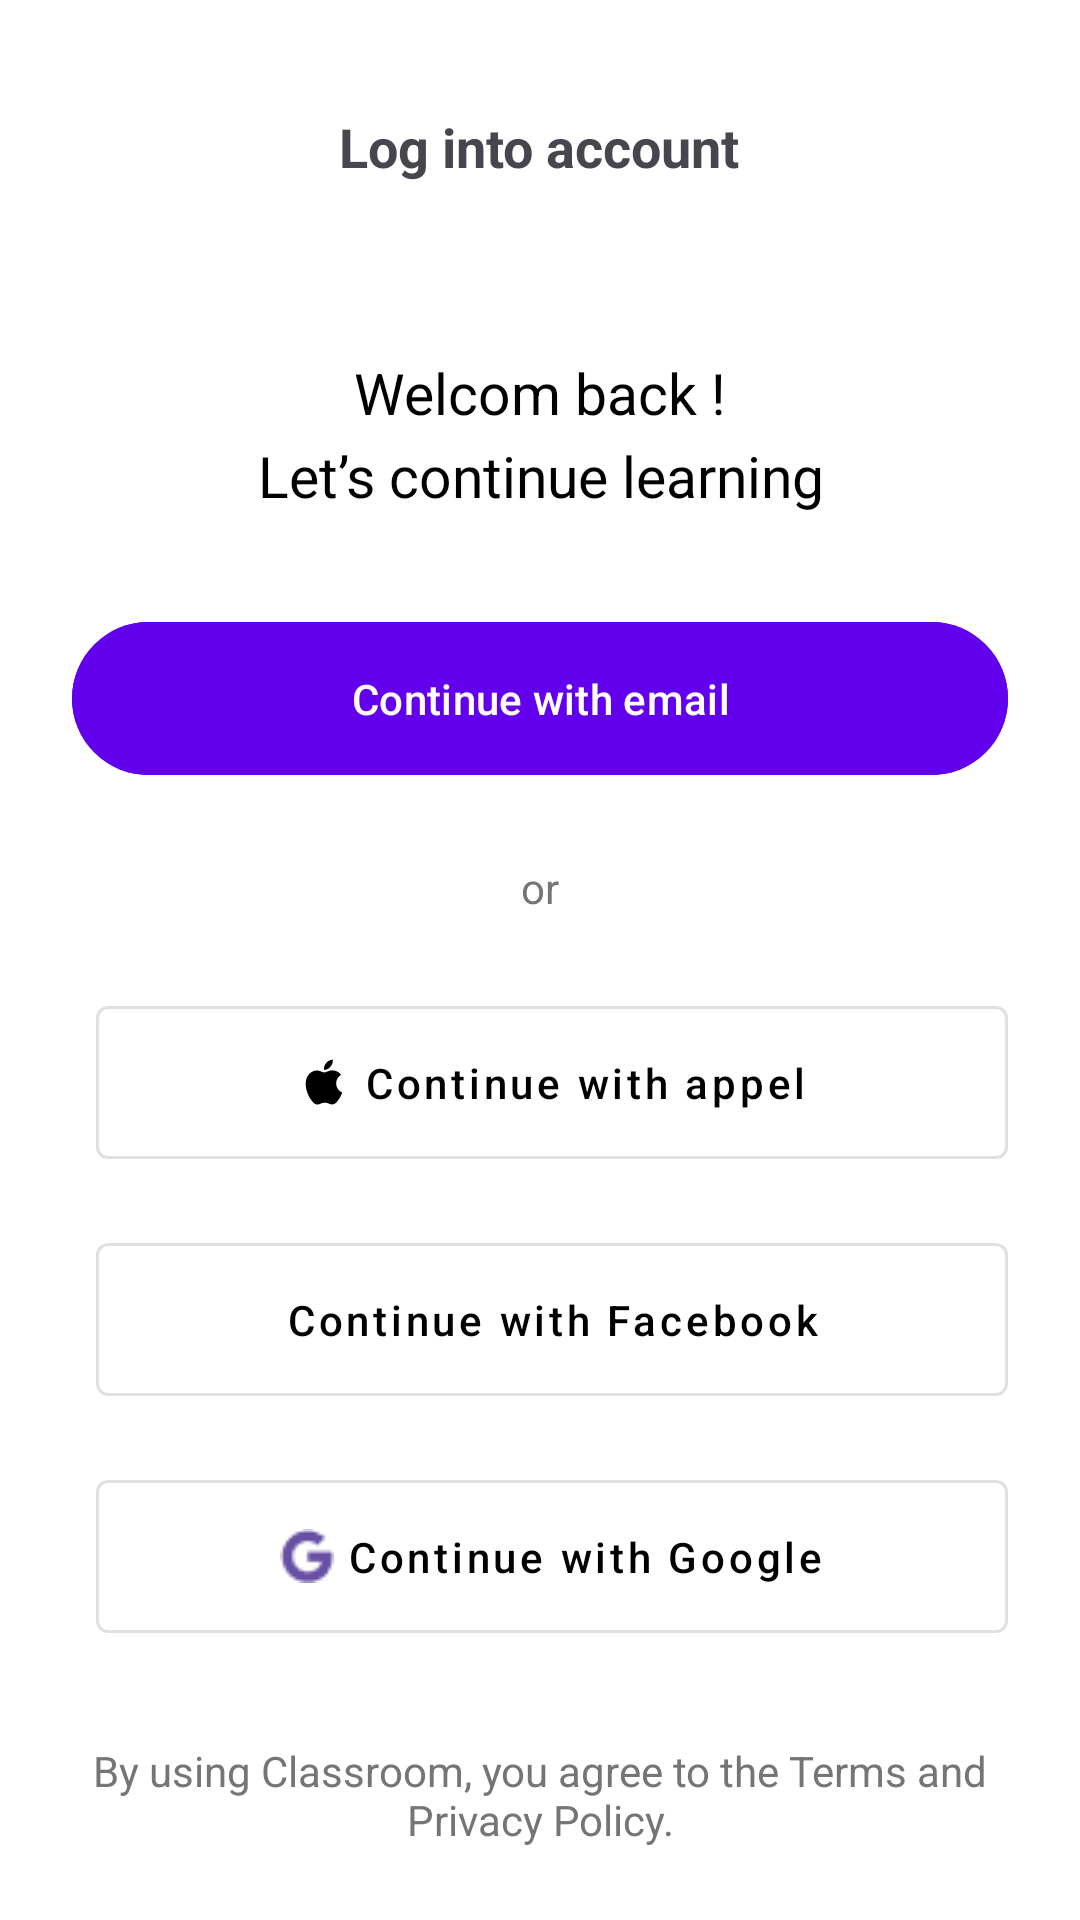

This screen was rendered from an Android layout file. Write that file and the resources it references.
<!-- AndroidManifest.xml: application theme Theme.SmartParkTN -->
<!-- res/layout/activity_login.xml -->
<?xml version="1.0" encoding="utf-8"?>
<LinearLayout xmlns:android="http://schemas.android.com/apk/res/android"
    xmlns:app="http://schemas.android.com/apk/res-auto"
    android:layout_width="match_parent"
    android:layout_height="match_parent"
    android:orientation="vertical"
    android:background="#FFFFFF"
    android:padding="24dp">
    <LinearLayout  android:layout_width="match_parent"
        android:layout_height="wrap_content"
        android:orientation="horizontal"
        android:layout_marginBottom="24dp">
        <RelativeLayout
            android:layout_width="match_parent"
            android:layout_height="wrap_content"
            android:padding="1dp"
            android:layout_marginBottom="20dp">

            <ImageButton
                android:id="@+id/backButton"
                android:layout_width="48dp"
                android:layout_height="48dp"
                android:src="@drawable/ic_arrow_back"
                android:background="?attr/selectableItemBackgroundBorderless"
                android:padding="12dp"/>

            <TextView
                android:layout_width="wrap_content"
                android:layout_height="wrap_content"
                android:text="Log into account"
                android:textSize="18sp"
                android:textStyle="bold"
                android:layout_centerHorizontal="true"
                android:layout_centerVertical="true"/>
        </RelativeLayout>
    </LinearLayout>
    <TextView
        android:layout_width="match_parent"
        android:layout_height="wrap_content"
        android:text="Welcom back !"
        android:textColor="#000000"
        android:textAlignment="center"

        android:textSize="19sp"
        android:layout_marginBottom="2dp"/>
    <TextView
        android:layout_width="match_parent"
        android:layout_height="wrap_content"
        android:text="Let’s continue learning"
        android:textColor="#000000"
        android:textAlignment="center"

        android:textSize="19sp"
        android:layout_marginBottom="32dp"/>

    <Button
        android:id="@+id/emailButtonLogin"
        android:layout_width="match_parent"
        android:layout_height="wrap_content"
        android:text="Continue with email"
        android:textAllCaps="false"
        android:textColor="#FFFFFF"
        android:backgroundTint="#6200EE"
        android:padding="16dp"
        android:layout_marginBottom="24dp"/>

    <TextView
        android:layout_width="match_parent"
        android:layout_height="wrap_content"
        android:text="or"
        android:textAlignment="center"
        android:textColor="#757575"
        android:layout_marginBottom="24dp"/>

    <Button
        android:id="@+id/appleButton"
        android:layout_width="match_parent"
        android:layout_height="wrap_content"
        android:text="Continue with appel"
        android:textAllCaps="false"
        android:textColor="#000000"
        style="@style/Widget.MaterialComponents.Button.TextButton.Dialog"
        android:padding="16dp"
        android:layout_marginBottom="16dp"
        app:icon="@drawable/ic_apple"
        app:iconGravity="textStart"
        app:iconTint="#000000"
        app:strokeColor="#E0E0E0"
        app:strokeWidth="1dp"/>
    <Button
        android:id="@+id/facebookButton"
        android:layout_width="match_parent"
        android:layout_height="wrap_content"
        android:text="Continue with Facebook"
        android:textAllCaps="false"
        android:textColor="#000000"
        style="@style/Widget.MaterialComponents.Button.TextButton.Dialog"
        android:padding="16dp"
        android:layout_marginBottom="16dp"
        app:icon="@drawable/ic_facebook"
        app:iconGravity="textStart"
        app:iconTint="#1877F2"
        app:strokeColor="#E0E0E0"
        app:strokeWidth="1dp"/>

    <Button
        android:id="@+id/googleButton"
        android:layout_width="match_parent"
        android:layout_height="wrap_content"
        android:text="Continue with Google"
        android:textAllCaps="false"
        android:textColor="#000000"
        style="@style/Widget.MaterialComponents.Button.TextButton.Dialog"
        android:padding="16dp"
        android:layout_marginBottom="16dp"
        app:icon="@drawable/ic_google1"
        app:iconGravity="textStart"
        app:strokeColor="#E0E0E0"
        app:strokeWidth="1dp"/>





    <Space
        android:layout_width="match_parent"
        android:layout_height="0dp"
        android:layout_weight="1"/>

    <TextView
        android:layout_width="match_parent"
        android:layout_height="wrap_content"
        android:text="By using Classroom, you agree to the Terms and Privacy Policy."
        android:textAlignment="center"
        android:textColor="#757575"
        android:textSize="14sp"/>

</LinearLayout>
<!-- resources referenced by this layout -->
<resources>
  <!-- drawable ic_apple (drawable) -->
  <?xml version="1.0" encoding="utf-8"?>
  <vector xmlns:android="http://schemas.android.com/apk/res/android"
      android:width="24dp"
      android:height="24dp"
      android:viewportWidth="24"
      android:viewportHeight="24">
      <path
          android:fillColor="#000000"
          android:pathData="M18.71,19.5C17.88,20.74 17,21.95 15.66,21.97C14.32,22 13.89,21.18 12.37,21.18C10.84,21.18 10.37,21.95 9.1,22C7.79,22.05 6.8,20.68 5.96,19.47C4.25,17 2.94,12.45 4.7,9.39C5.57,7.87 7.13,6.91 8.82,6.88C10.1,6.86 11.32,7.75 12.11,7.75C12.89,7.75 14.37,6.68 15.92,6.84C16.57,6.87 18.39,7.1 19.56,8.82C19.47,8.88 17.39,10.1 17.41,12.63C17.44,15.65 20.06,16.66 20.09,16.67C20.06,16.74 19.67,18.11 18.71,19.5M13,3.5C13.73,2.67 14.94,2.04 15.94,2C16.07,3.17 15.6,4.35 14.9,5.19C14.21,6.04 13.07,6.7 11.95,6.61C11.8,5.46 12.36,4.26 13,3.5Z"/>
  </vector>
  <!-- drawable ic_google1: png bitmap (drawable, 654 bytes) -->
  <style name="Theme.SmartParkTN" parent="Base.Theme.SmartParkTN" />
  <style name="Base.Theme.SmartParkTN" parent="Theme.Material3.DayNight.NoActionBar">
          
          
      </style>
</resources>
